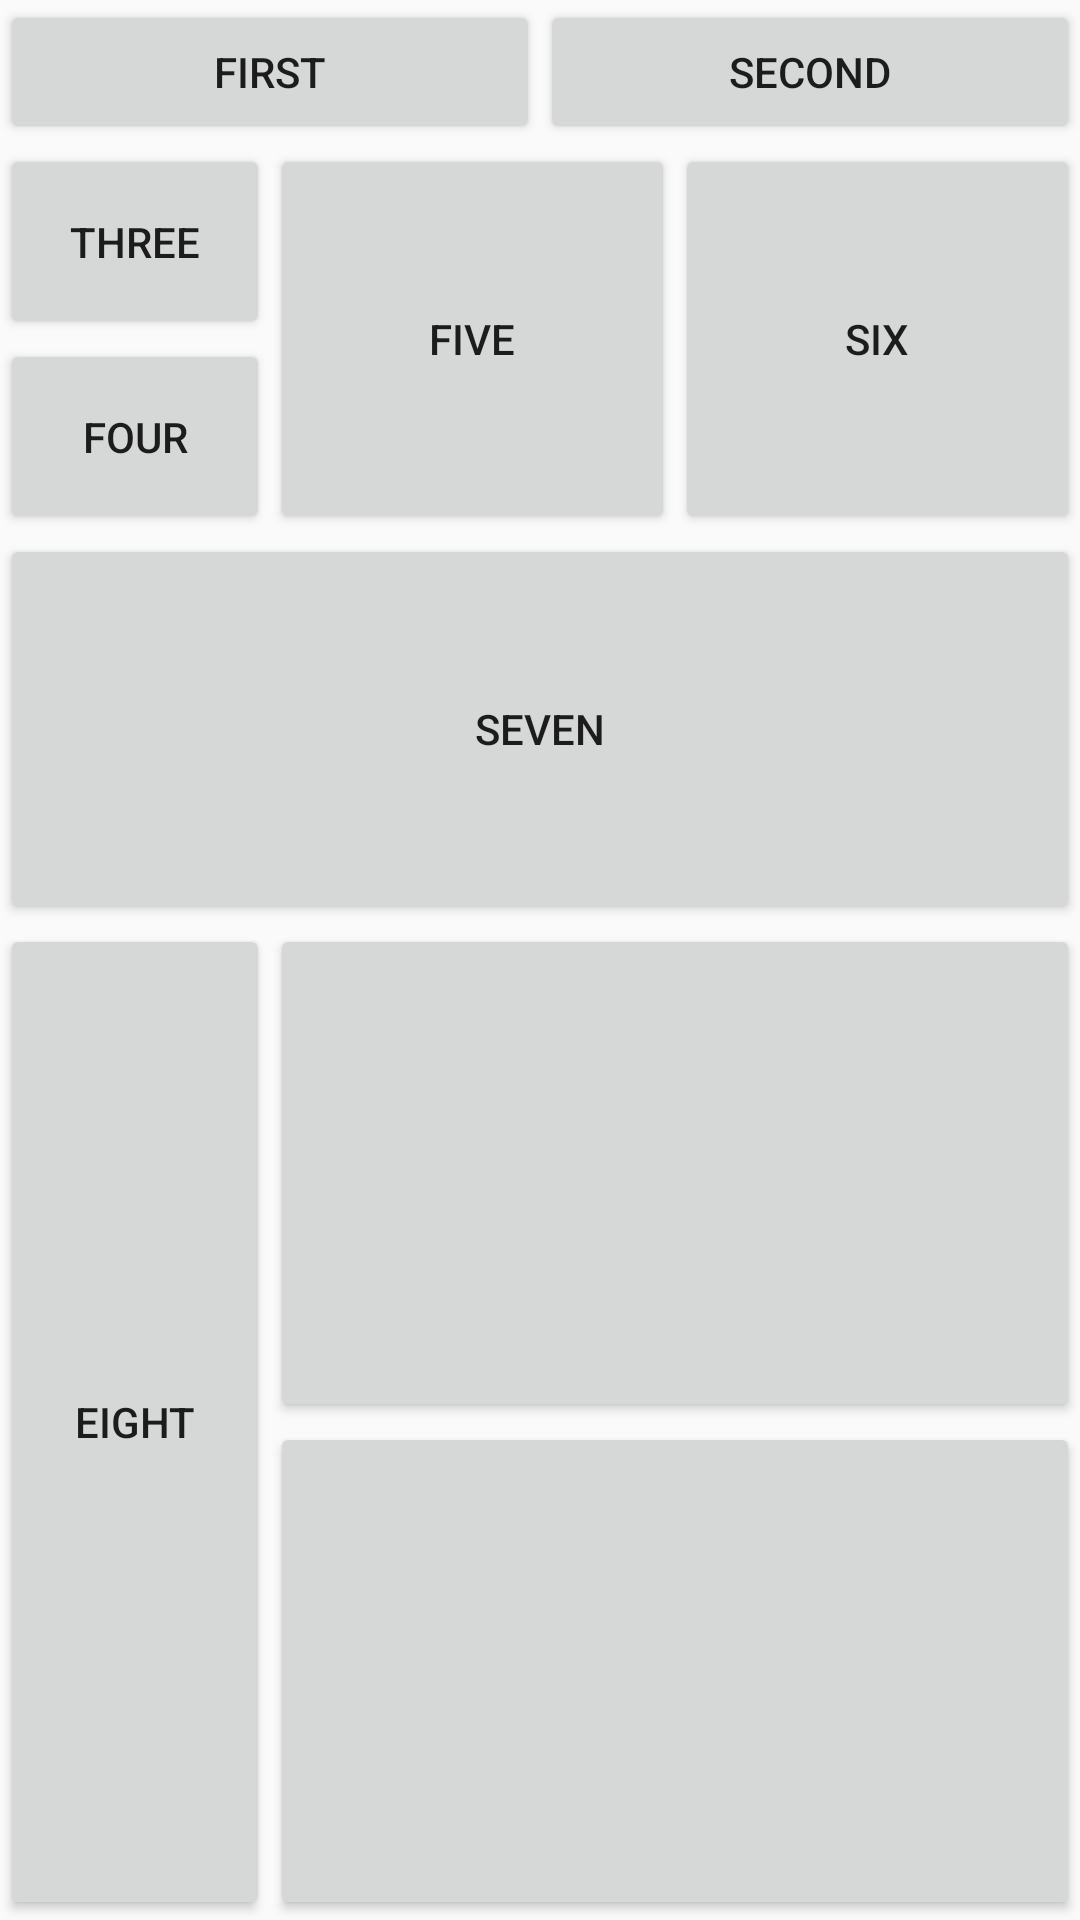

Write the Android layout XML for this screen, with the resource values it uses.
<!-- AndroidManifest.xml: application theme AppTheme.NoActionBar -->
<!-- res/layout/activity_grid.xml -->
<?xml version="1.0" encoding="utf-8"?>
<RelativeLayout
    xmlns:android="http://schemas.android.com/apk/res/android"
    android:layout_width="match_parent"
    android:layout_height="match_parent">


    <LinearLayout
        android:layout_alignParentTop="true"
        android:id="@+id/id1"
        android:layout_width="match_parent"
        android:layout_height="wrap_content"
        android:orientation="horizontal"
        >
        <Button
            android:id="@+id/btn_first"
            android:text="First"
            android:layout_width="match_parent"
            android:layout_height="match_parent"
            android:layout_weight="0.5"
            />
        <Button
            android:id="@+id/btn_second"
            android:text="Second"
            android:layout_width="match_parent"
            android:layout_height="match_parent"
            android:layout_weight="0.5"
            />

    </LinearLayout>
    <LinearLayout
        android:id="@+id/id2"
        android:layout_below="@id/id1"
        android:layout_width="match_parent"
        android:orientation="horizontal"
        android:layout_height="130dp">
     <LinearLayout
         android:layout_width="0dp"
         android:layout_weight="0.25"
         android:orientation="vertical"
         android:layout_height="match_parent">
        <Button
            android:id="@+id/btn_third"
            android:text="three"
            android:layout_width="match_parent"
            android:layout_height="wrap_content"
            android:layout_weight="0.3"/>
         <Button
             android:id="@+id/btn_four"
             android:text="four"
             android:layout_width="match_parent"
             android:layout_height="wrap_content"
             android:layout_weight="0.3"/>

     </LinearLayout>
        <LinearLayout
            android:layout_width="0dp"
            android:orientation="horizontal"
            android:layout_weight="0.75"
            android:layout_height="130dp">

            <Button
                android:id="@+id/btn_five"
                android:text="five"
                android:layout_width="match_parent"
                android:layout_height="match_parent"
                android:layout_weight="0.5"/>
            <Button
                android:id="@+id/btn_six"
                android:text="Six"
                android:layout_width="match_parent"
                android:layout_height="match_parent"
                android:layout_weight="0.5"/>

        </LinearLayout>

    </LinearLayout>
    <LinearLayout
        android:id="@+id/id3"
        android:layout_below="@id/id2"
        android:layout_width="match_parent"
        android:layout_height="130dp"
        >
        <Button
            android:id="@+id/btn_seven"
            android:layout_width="match_parent"
            android:text="seven"
            android:layout_height="match_parent" />

    </LinearLayout>

    <LinearLayout
        android:layout_alignParentBottom="true"
        android:id="@+id/id4"
        android:layout_below="@id/id3"
        android:layout_width="match_parent"
        android:layout_height="wrap_content"
        >
        <LinearLayout
            android:layout_width="0dp"
            android:layout_weight="0.25"
            android:orientation="horizontal"
            android:layout_height="match_parent">

            <Button
                android:id="@+id/btn_eight"
                android:text="eight"
                android:layout_width="match_parent"
                android:layout_height="match_parent" />

        </LinearLayout>
        <LinearLayout
            android:layout_width="0dp"
            android:layout_weight="0.75"
            android:orientation="vertical"
            android:layout_height="match_parent">

            <Button
                android:layout_width="match_parent"
                android:layout_weight="0.5"
                android:layout_height="match_parent" />
            <Button
                android:layout_width="match_parent"
                android:layout_weight="0.5"
                android:layout_height="match_parent" />

        </LinearLayout>


    </LinearLayout>
</RelativeLayout>
<!-- resources referenced by this layout -->
<resources>
  <style name="AppTheme.NoActionBar" parent="AppTheme">
          <item name="windowActionBar">false</item>
          <item name="windowNoTitle">true</item>
      </style>
  <style name="AppTheme" parent="Theme.AppCompat.Light.DarkActionBar">
          
          <item name="colorPrimary">@color/colorPrimary</item>
          <item name="colorPrimaryDark">@color/colorPrimaryDark</item>
          <item name="colorAccent">@color/colorAccent</item>
      </style>
  <color name="colorPrimary">#6A1B9A</color>
  <color name="colorPrimaryDark">#BA68C8</color>
  <color name="colorAccent">#BA68C8</color>
</resources>
